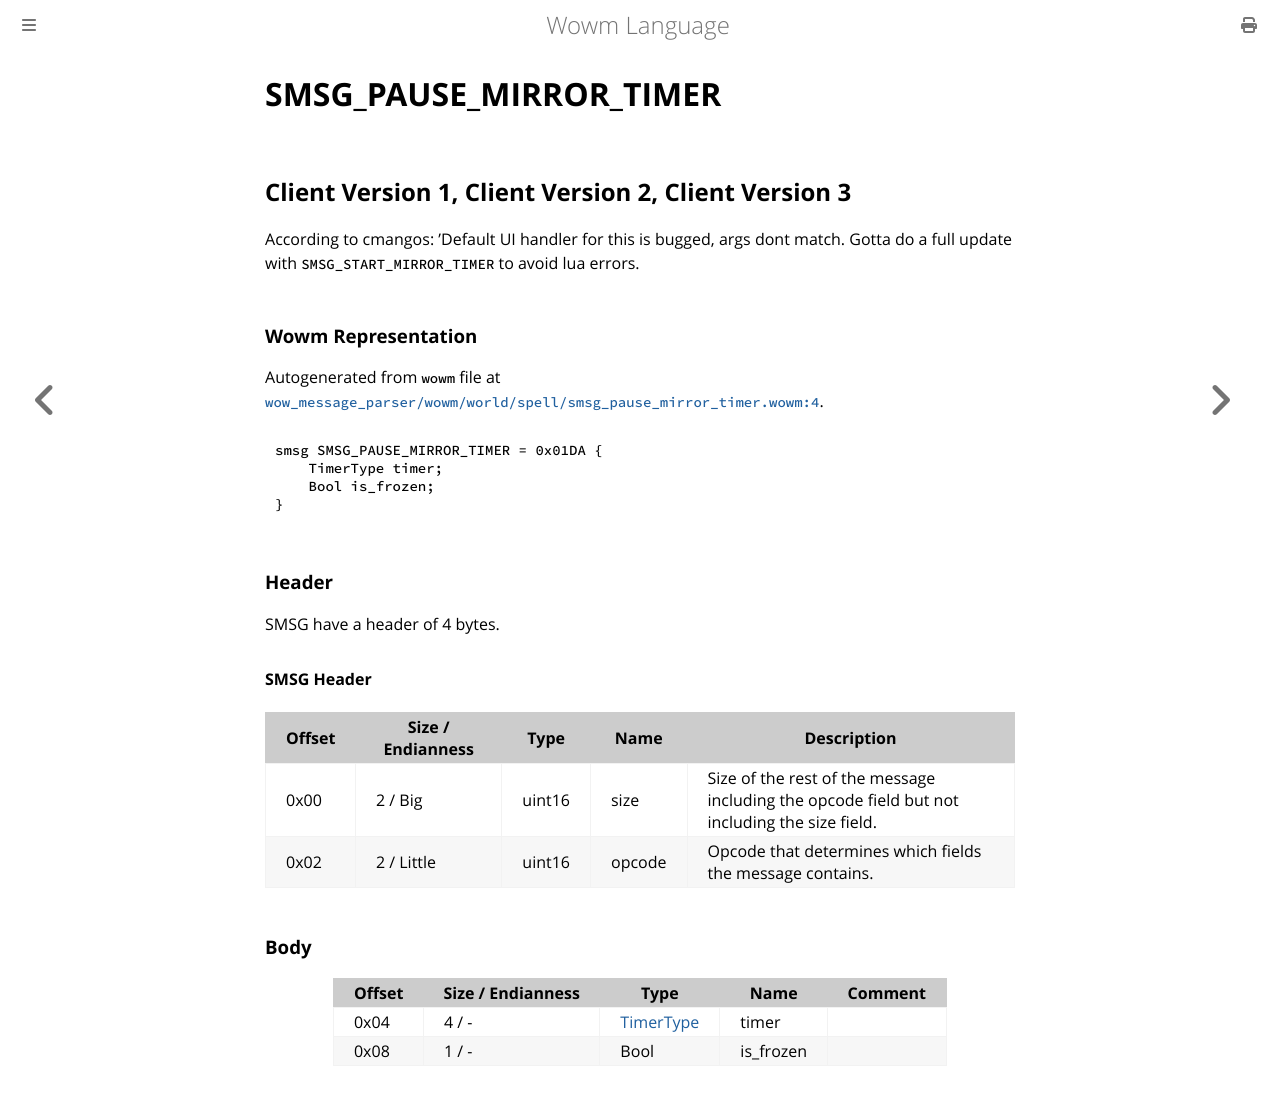

repository: gtker/wow_messages · page: docs/smsg_pause_mirror_timer.html · generator: mdbook

# SMSG_PAUSE_MIRROR_TIMER

## Client Version 1, Client Version 2, Client Version 3

According to cmangos: 'Default UI handler for this is bugged, args dont match. Gotta do a full update with `SMSG_START_MIRROR_TIMER` to avoid lua errors.

### Wowm Representation

Autogenerated from `wowm` file at [`wow_message_parser/wowm/world/spell/smsg_pause_mirror_timer.wowm:4`](https://github.com/gtker/wow_messages/tree/main/wow_message_parser/wowm/world/spell/smsg_pause_mirror_timer.wowm#L4).
```rust,ignore
smsg SMSG_PAUSE_MIRROR_TIMER = 0x01DA {
    TimerType timer;
    Bool is_frozen;
}
```
### Header

SMSG have a header of 4 bytes.

#### SMSG Header

| Offset | Size / Endianness | Type   | Name   | Description |
| ------ | ----------------- | ------ | ------ | ----------- |
| 0x00   | 2 / Big           | uint16 | size   | Size of the rest of the message including the opcode field but not including the size field.|
| 0x02   | 2 / Little        | uint16 | opcode | Opcode that determines which fields the message contains.|

### Body

| Offset | Size / Endianness | Type | Name | Comment |
| ------ | ----------------- | ---- | ---- | ------- |
| 0x04 | 4 / - | [TimerType](timertype.md) | timer |  |
| 0x08 | 1 / - | Bool | is_frozen |  |
